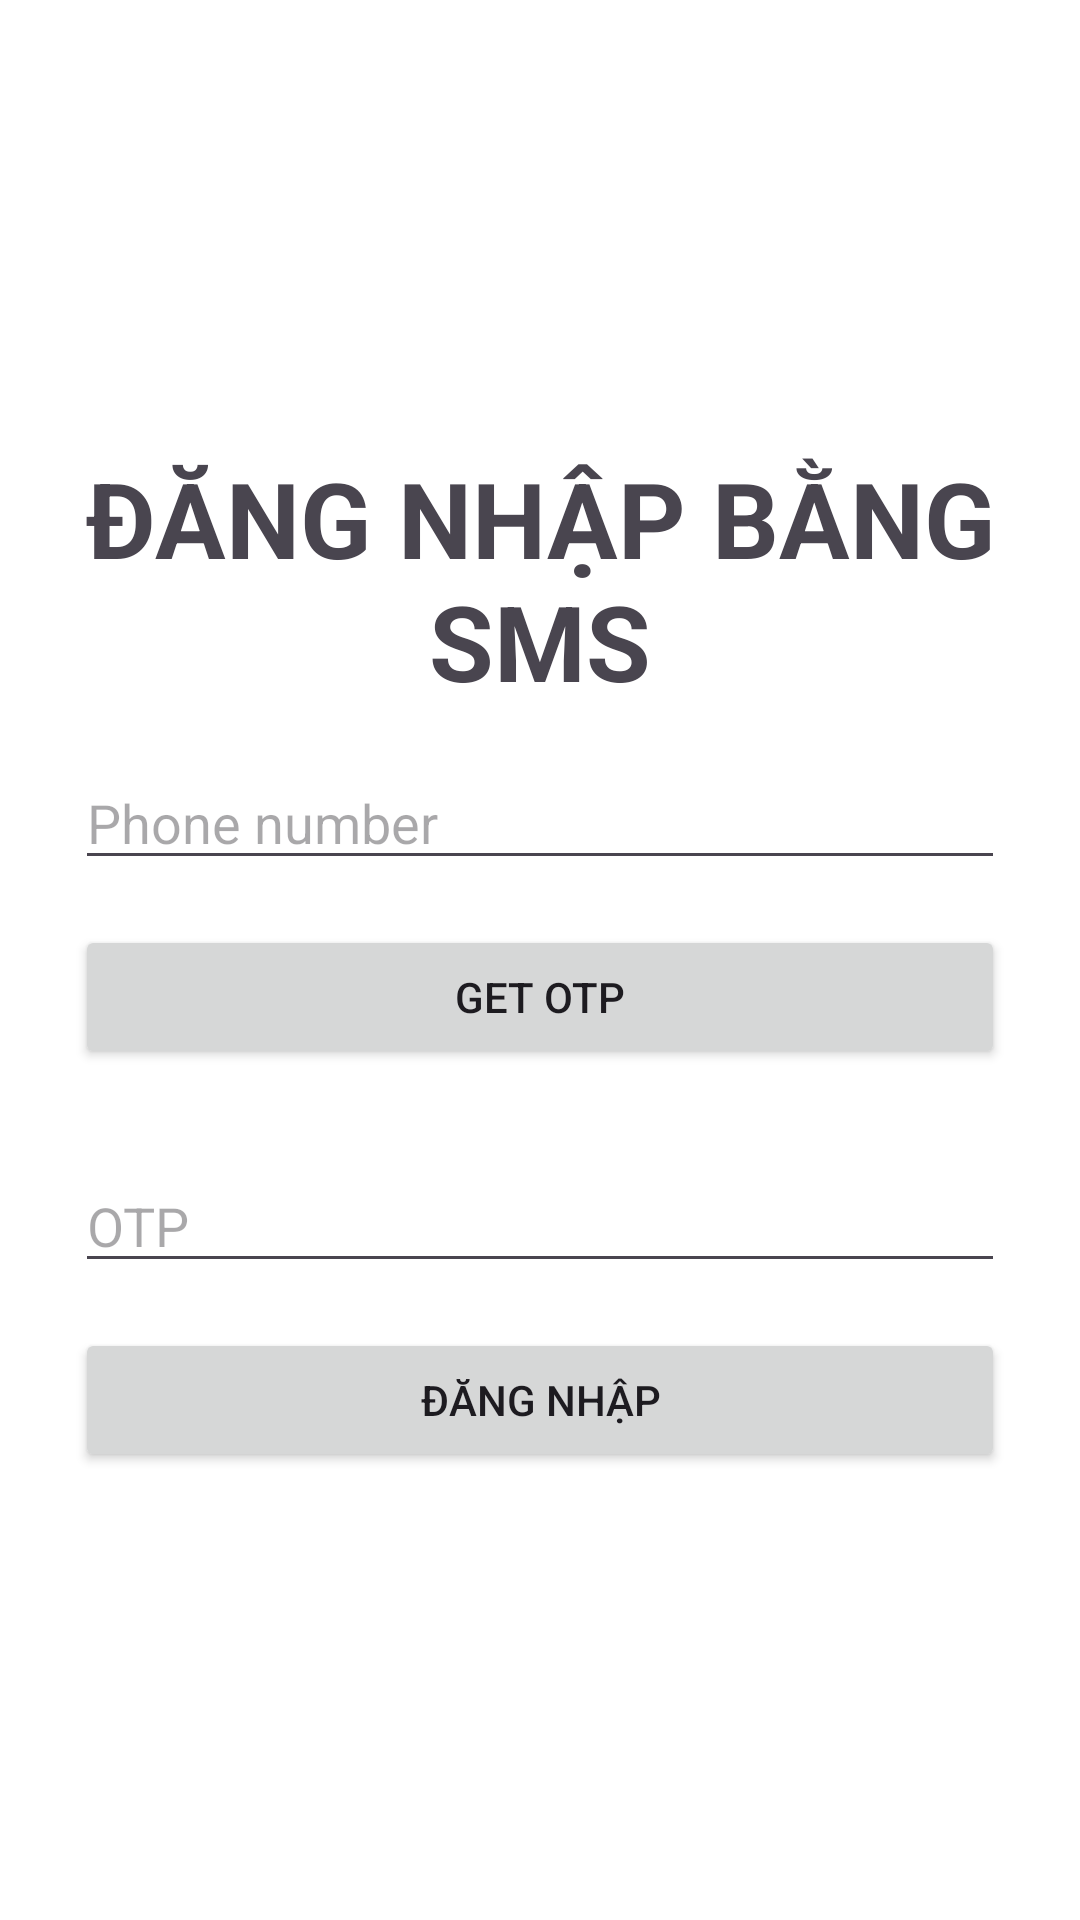

Android layout source for this screen:
<!-- AndroidManifest.xml: application theme Theme.Lab1AndroidAPI_PD07826 -->
<!-- res/layout/activity_smsphone.xml -->
<?xml version="1.0" encoding="utf-8"?>
<LinearLayout xmlns:android="http://schemas.android.com/apk/res/android"
    xmlns:app="http://schemas.android.com/apk/res-auto"
    xmlns:tools="http://schemas.android.com/tools"
    android:layout_width="match_parent"
    android:layout_height="match_parent"
    tools:context=".SMSPhone"
    android:background="#ffff"
    android:orientation="vertical"
    android:padding="25dp"
    android:gravity="center_vertical">

    <TextView
        android:layout_width="match_parent"
        android:layout_height="wrap_content"
        android:text="@string/textSMS"
        android:gravity="center"
        android:textSize="35sp"
        android:textStyle="bold"
        android:textAllCaps="true"/>
    <EditText
        android:id="@+id/textPhone"
        android:layout_width="match_parent"
        android:layout_height="wrap_content"
        android:hint="@string/hintPhone"
        android:inputType="phone"
        android:importantForAutofill="no"
        android:layout_marginTop="15dp"/>
    <Button
        android:id="@+id/btnGetOtp"
        android:layout_width="match_parent"
        android:layout_height="wrap_content"
        android:text="@string/textOTP"
        android:layout_marginTop="15dp"/>
    <EditText
        android:id="@+id/textOTP"
        android:layout_width="match_parent"
        android:layout_height="wrap_content"
        android:hint="@string/hintOTP"
        android:inputType="text"
        android:importantForAutofill="no"
        android:layout_marginTop="30dp"/>

    <Button
        android:id="@+id/btnLogin"
        android:layout_width="match_parent"
        android:layout_height="wrap_content"
        android:text="@string/textLogin"
        android:layout_marginTop="15dp"/>

</LinearLayout>
<!-- resources referenced by this layout -->
<resources>
  <string name="hintOTP">OTP</string>
  <string name="hintPhone">Phone number</string>
  <string name="textLogin">Đăng Nhập</string>
  <string name="textOTP">GET OTP</string>
  <string name="textSMS">Đăng nhập bằng sms</string>
  <style name="Theme.Lab1AndroidAPI_PD07826" parent="Base.Theme.Lab1AndroidAPI_PD07826" />
  <style name="Base.Theme.Lab1AndroidAPI_PD07826" parent="Theme.Material3.DayNight.NoActionBar">
          
          
      </style>
</resources>
